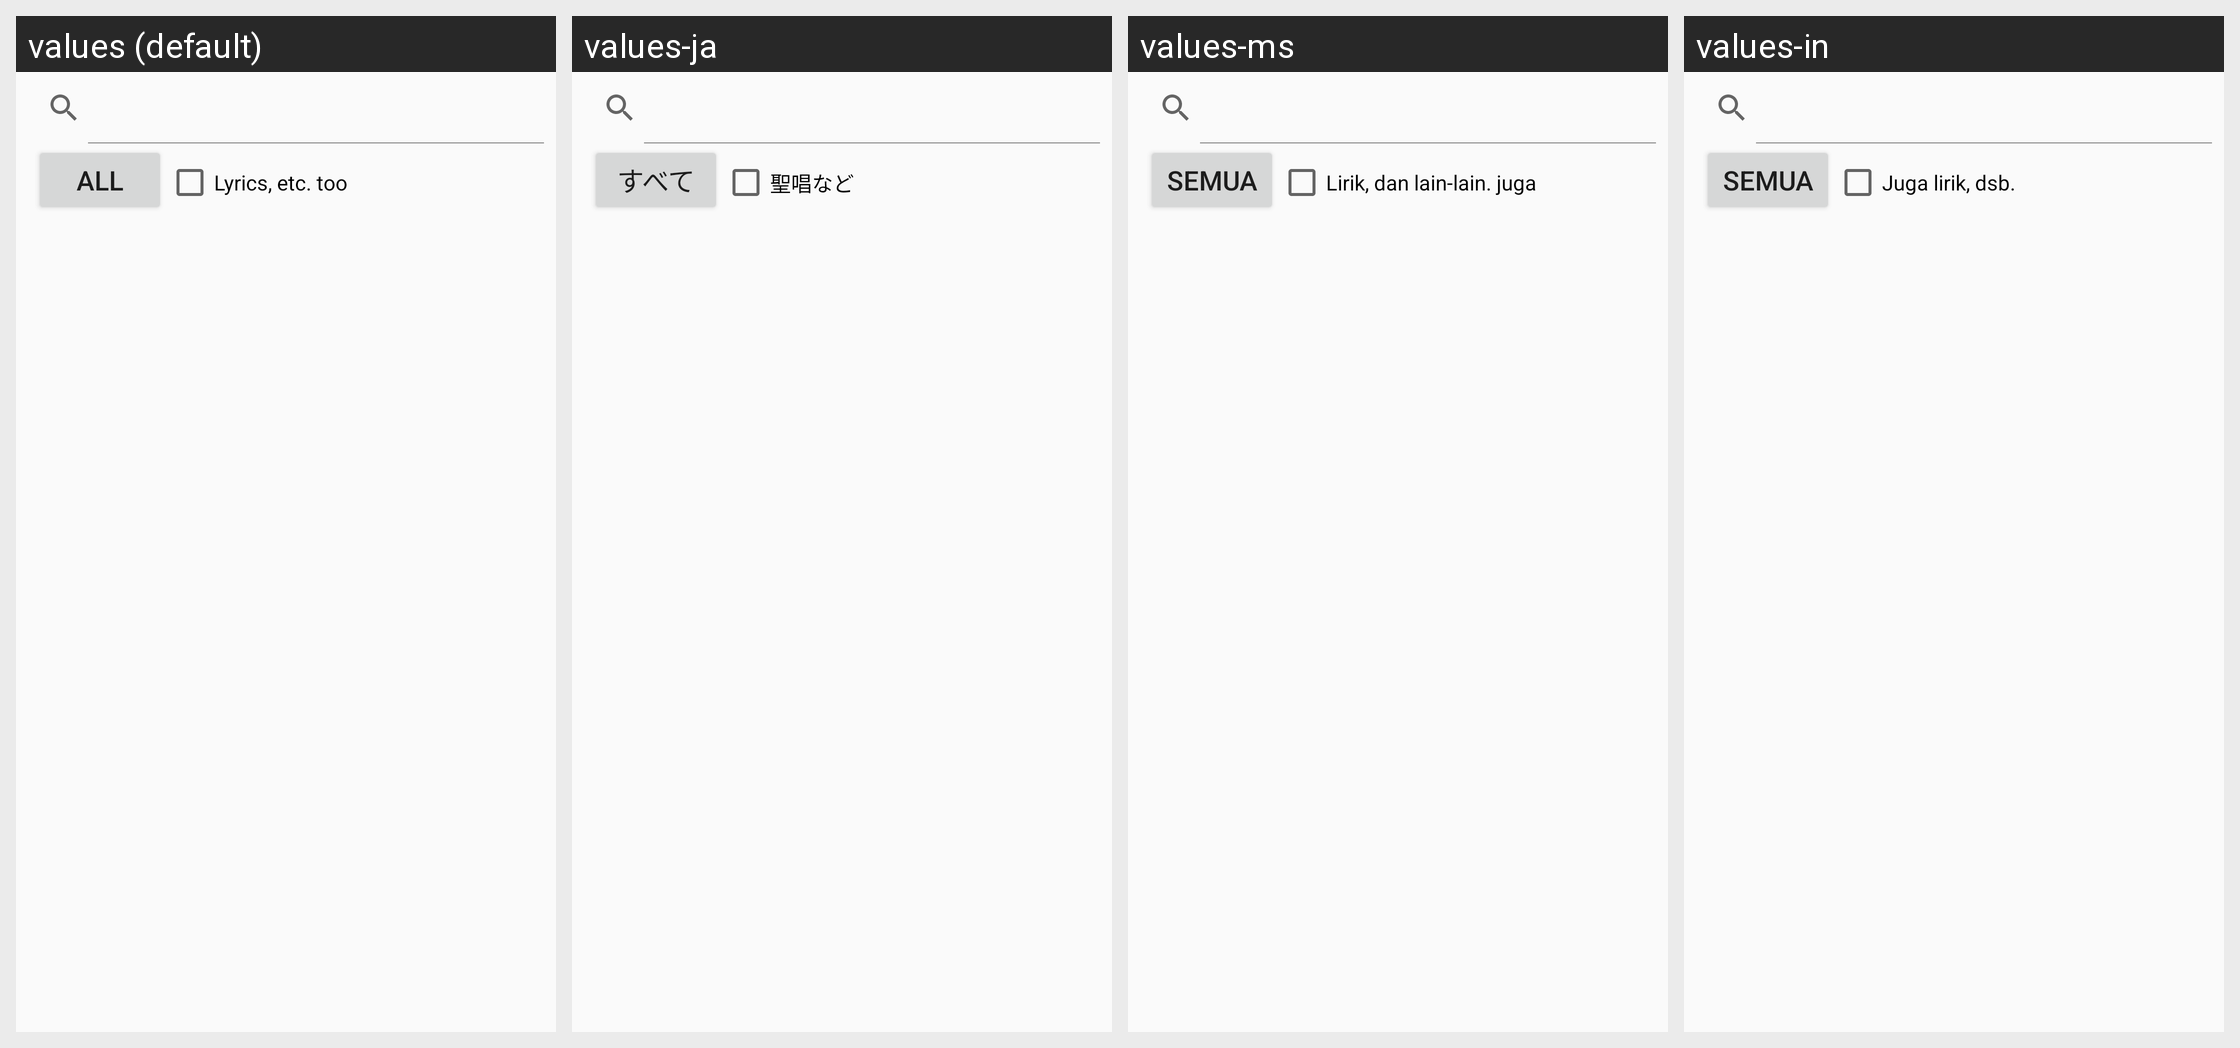

For this localized Android screen grid, give each drawn string resource with its value in every locale shown.
Android screen res/layout/activity_song_list.xml rendered under 4 locales, left to right: values (default), values-ja, values-ms, values-in. Device: Nexus 5 (rendered at 1080×1920; each locale shown at half size, 540×960, under a caption strip naming it); theme Theme.Alkitab.
Other locales in the repository, not shown: values-af, values-cs, values-de, values-es, values-fr, values-nl, values-pl, values-pt, values-ro, values-ru, values-uk, values-zh, values-zh-rCN, values-zh-rTW.
Strings drawn on this screen, with the default value and each locale's value (text and hints the layout hard-codes, and strings that could not be matched under every locale, appear in the picture but are not listed):

sn_bookselector_all
  values: ALL
  values-ja: すべて
  values-ms: SEMUA
  values-in: SEMUA

sn_deep_search_enabled
  values: Lyrics, etc. too
  values-ja: 聖唱など
  values-ms: Lirik, dan lain-lain. juga
  values-in: Juga lirik, dsb.
